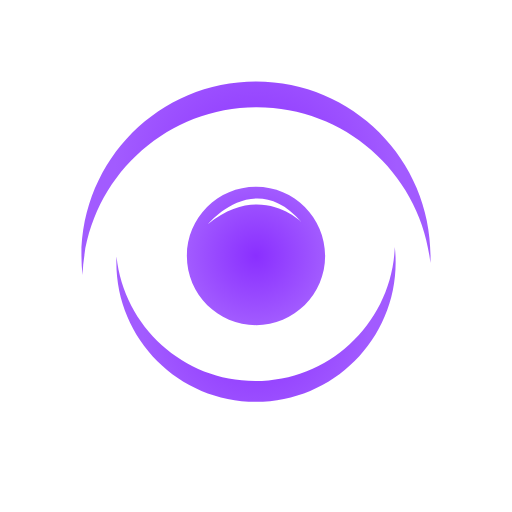
t = 0.00 s
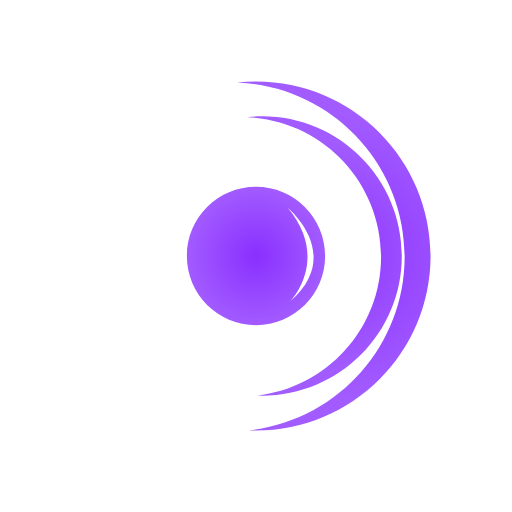
t = 0.25 s
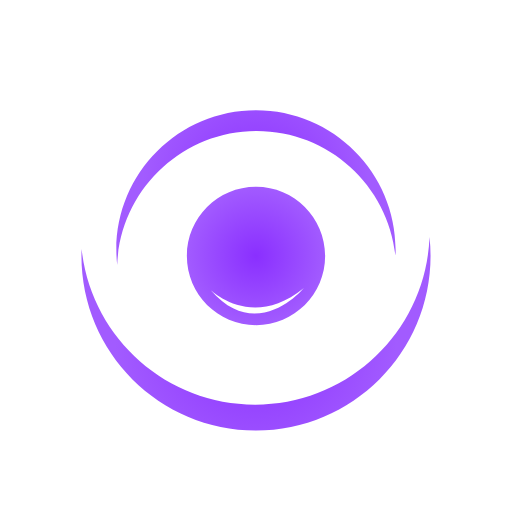
t = 0.50 s
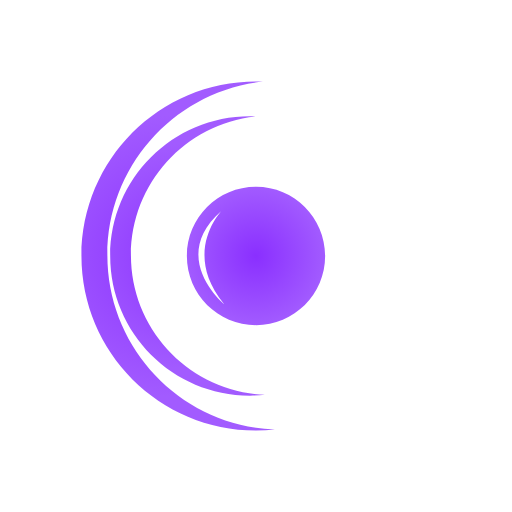
t = 0.75 s

The animated SVG that drew these frames (rendered in a browser with its animation timeline set to each time). Animation: 3 SMIL elements (animateTransform=3); one cycle of 1.00 s, repeats indefinitely.

<?xml version="1.0" encoding="utf-8"?>
<!DOCTYPE svg PUBLIC "-//W3C//DTD SVG 1.1//EN" "http://www.w3.org/Graphics/SVG/1.1/DTD/svg11.dtd">
<svg version="1.1" id="Layer_1" xmlns="http://www.w3.org/2000/svg" xmlns:xlink="http://www.w3.org/1999/xlink" x="0px" y="0px"
	 width="150px" height="150px" viewBox="0 0 150 150" enable-background="new 0 0 150 150" xml:space="preserve">
<radialGradient id="SVGID_1_" cx="75" cy="52.2054" r="41.3439" gradientUnits="userSpaceOnUse">
	<stop  offset="0" style="stop-color:#8a2fff"/>
	<stop  offset="1" style="stop-color:#892fffc9"/>
</radialGradient>
<path fill="url(#SVGID_1_)" d="M75.253,31.456c26.367,0,48.067,19.957,50.834,45.589c0.027-0.679,0.052-1.359,0.052-2.045
	c0-28.243-22.896-51.139-51.139-51.139S23.861,46.757,23.861,75c0,1.876,0.108,3.726,0.305,5.55
	C25.241,53.256,47.696,31.456,75.253,31.456z">
	<animateTransform attributeName="transform"
                    attributeType="XML"
                    type="rotate"
                    from="0 75 75"
                    to="360 75 75"
                    dur="1s"
                    repeatCount="indefinite"/>
</path>
<radialGradient id="SVGID_2_" cx="80.4228" cy="15.0403" r="33.0751" gradientTransform="matrix(-1 0 0 -1 155.4228 110.0805)" gradientUnits="userSpaceOnUse">
	<stop  offset="0" style="stop-color:#8a2fff"/>
	<stop  offset="1" style="stop-color:#892fffc9"/>
</radialGradient>
<path fill="url(#SVGID_2_)" d="M74.797,111.64c-21.094,0-38.454-15.966-40.667-36.471c-0.021,0.543-0.041,1.087-0.041,1.636
	c0,22.595,18.317,40.911,40.911,40.911s40.911-18.317,40.911-40.911c0-1.501-0.086-2.981-0.244-4.44
	C114.808,94.2,96.844,111.64,74.797,111.64z">
	<animateTransform attributeName="transform"
                    attributeType="XML"
                    type="rotate"
                    from="0 75 75"
                    to="-360 75 75"
                    dur="1s"
                    repeatCount="indefinite"/>
</path>
<radialGradient id="SVGID_3_" cx="75" cy="75" r="20.2532" gradientUnits="userSpaceOnUse">
	<stop  offset="0" style="stop-color:#8a2fff"/>
	<stop  offset="1" style="stop-color:#892fffc9"/>
</radialGradient>
<path fill="url(#SVGID_3_)" d="M75,54.747c-11.185,0-20.253,9.068-20.253,20.253c0,11.185,9.068,20.253,20.253,20.253
	S95.253,86.185,95.253,75C95.253,63.814,86.185,54.747,75,54.747z M60.962,65.62c0,0,13.671-16.449,27.342-0.609
	C88.304,65.011,76.152,53.131,60.962,65.62z">
	<animateTransform attributeName="transform"
                    attributeType="XML"
                    type="rotate"
                    from="0 75 75"
                    to="360 75 75"
                    dur="1s"
                    repeatCount="indefinite"/>
</path>
</svg>
